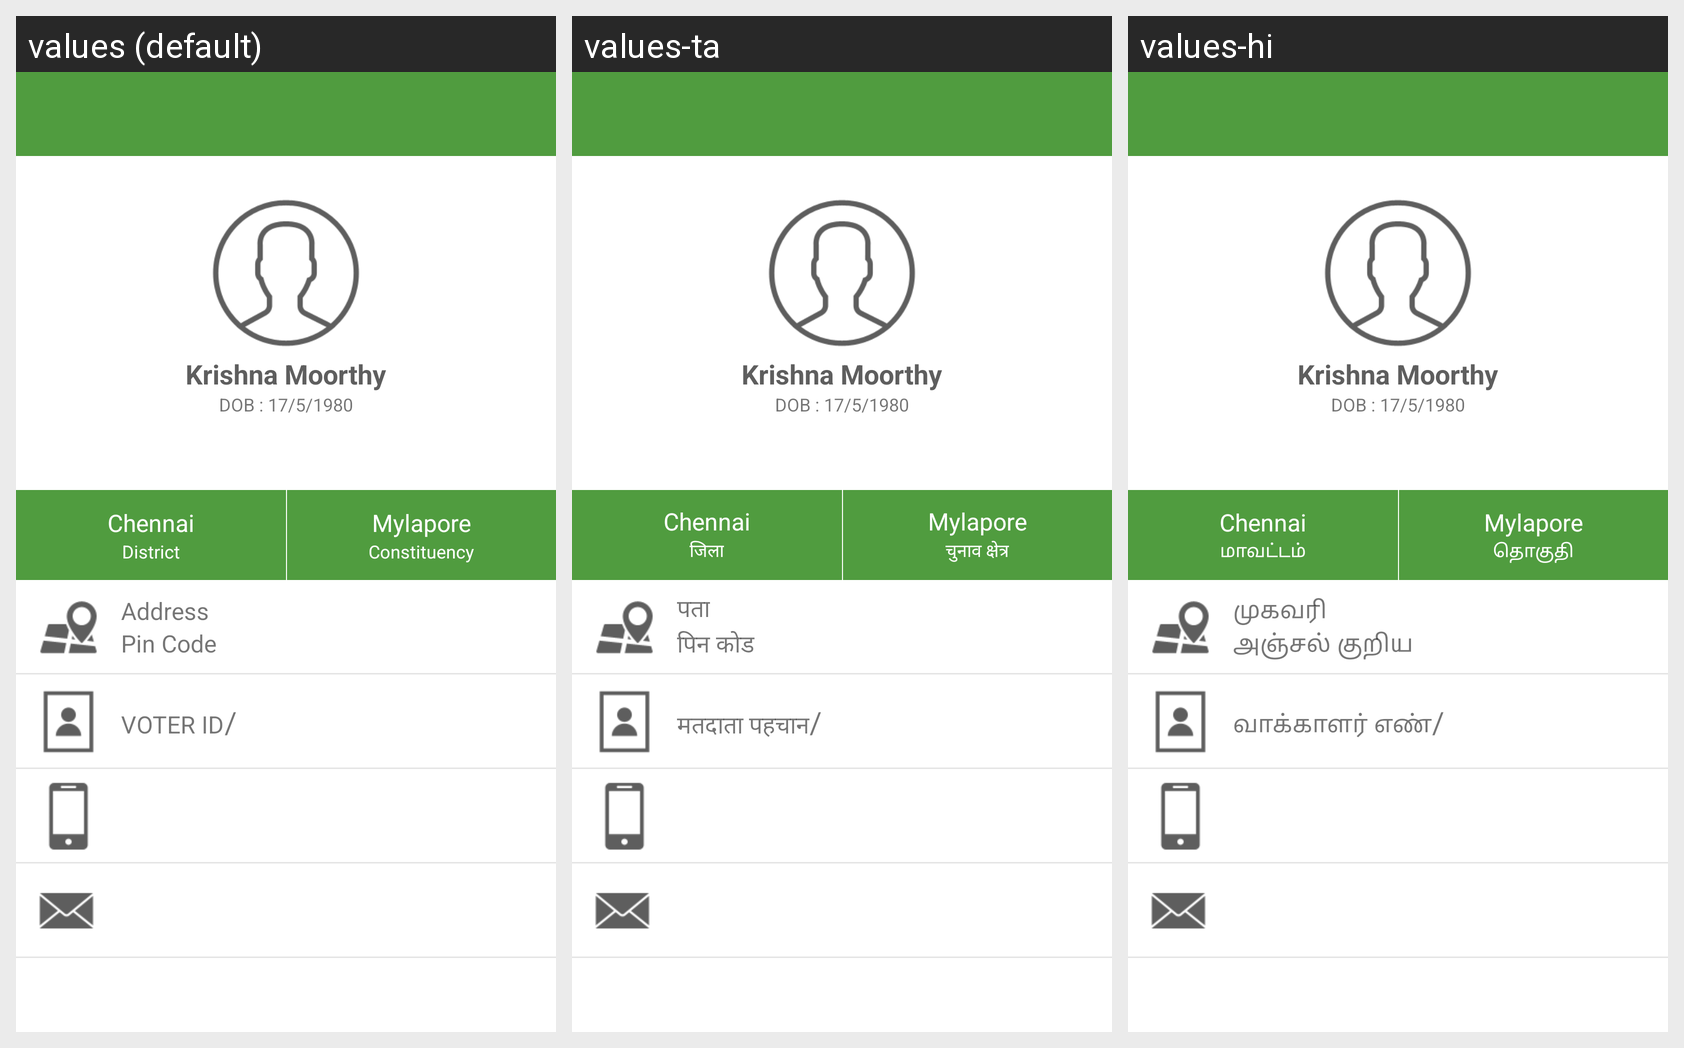

Here is an Android app screen in its default locale and in the app's own translations. Write out the translated-string differences for the strings that appear on this screen.
Android screen res/layout/activity_profile.xml rendered under 3 locales, left to right: values (default), values-ta, values-hi. Device: Nexus 5 (rendered at 1080×1920; each locale shown at half size, 540×960, under a caption strip naming it); theme AppTheme.
Strings drawn on this screen, with the default value and each locale's value (text and hints the layout hard-codes, and strings that could not be matched under every locale, appear in the picture but are not listed):

hint_district
  values: District
  values-ta: जिला
  values-hi: மாவட்டம்

hint_constituency
  values: Constituency
  values-ta: चुनाव क्षेत्र
  values-hi: தொகுதி

hint_address
  values: Address
  values-ta: पता
  values-hi: முகவரி

hint_pincode
  values: Pin Code
  values-ta: पिन कोड
  values-hi: அஞ்சல் குறிய

voter
  values: VOTER ID
  values-ta: मतदाता पहचान
  values-hi: வாக்காளர் எண்
